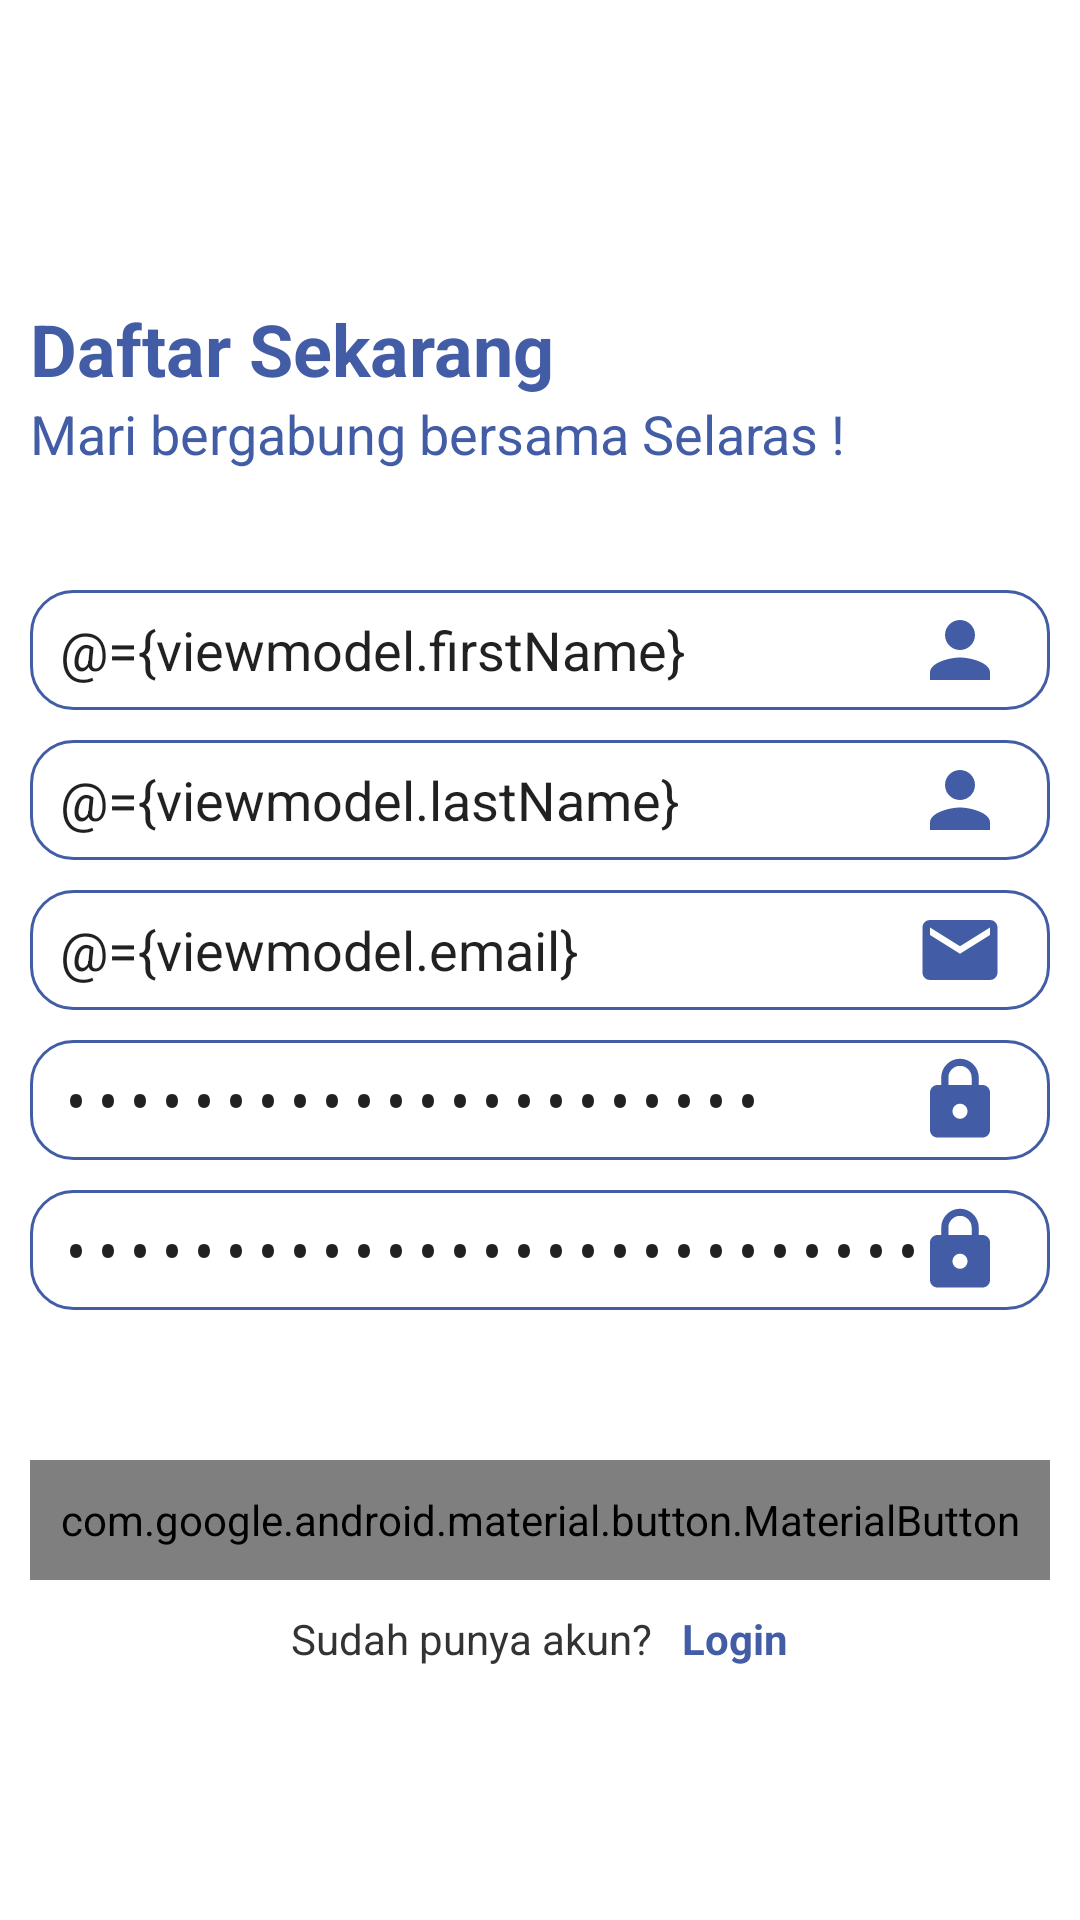

Android layout source for this screen:
<!-- AndroidManifest.xml: application theme Theme.Komunitas -->
<!-- res/layout/activity_daftar.xml -->
<?xml version="1.0" encoding="utf-8"?>
<layout xmlns:android="http://schemas.android.com/apk/res/android"
    xmlns:app="http://schemas.android.com/apk/res-auto"
    xmlns:tools="http://schemas.android.com/tools">

    <data>
        <variable
            name="viewmodel"
            type="com.capstone.komunitas.ui.auth.AuthViewModel" />
    </data>

    <androidx.coordinatorlayout.widget.CoordinatorLayout
        android:id="@+id/root_layout_daftar"
        android:layout_width="match_parent"
        android:layout_height="match_parent"
        android:background="@color/white"
        tools:context=".ui.auth.LoginActivity">

        <androidx.constraintlayout.widget.ConstraintLayout
            android:layout_width="400dp"
            android:layout_gravity="center_horizontal"
            android:layout_height="match_parent"
            tools:context=".ui.auth.DaftarActivity">

            <TextView
                android:id="@+id/text1"
                android:layout_width="match_parent"
                android:layout_height="wrap_content"
                android:layout_marginHorizontal="30dp"
                android:layout_marginTop="100dp"
                android:text="Daftar Sekarang"
                android:textColor="@color/blue"
                android:textSize="24sp"
                android:textStyle="bold"
                app:layout_constraintEnd_toEndOf="parent"
                app:layout_constraintStart_toStartOf="parent"
                app:layout_constraintTop_toTopOf="parent" />

            <TextView
                android:id="@+id/text2"
                android:layout_width="match_parent"
                android:layout_height="wrap_content"
                android:layout_marginHorizontal="30dp"
                android:gravity="left"
                android:text="Mari bergabung bersama Selaras !"
                android:textColor="@color/blue"
                android:textSize="18sp"
                app:layout_constraintEnd_toEndOf="parent"
                app:layout_constraintStart_toStartOf="parent"
                app:layout_constraintTop_toBottomOf="@+id/text1" />

            <EditText
                android:id="@+id/et_firstname"
                android:paddingHorizontal="10dp"
                android:layout_width="match_parent"
                android:layout_height="40dp"
                android:layout_marginHorizontal="30dp"
                android:layout_marginTop="40dp"
                android:background="@drawable/rectangle_border_blue"
                android:text="@={viewmodel.firstName}"
                android:hint="  Nama Depan"
                android:maxLines="1"
                app:layout_constraintEnd_toEndOf="parent"
                app:layout_constraintStart_toStartOf="parent"
                app:layout_constraintTop_toBottomOf="@+id/text2" />

            <ImageView
                android:layout_width="30dp"
                android:layout_height="30dp"
                android:layout_marginTop="45dp"
                android:layout_marginRight="45dp"
                android:src="@drawable/ic_person"
                app:layout_constraintEnd_toEndOf="parent"
                app:layout_constraintTop_toBottomOf="@+id/text2"  />

            <EditText
                android:id="@+id/et_lastname"
                android:paddingHorizontal="10dp"
                android:layout_width="match_parent"
                android:layout_height="40dp"
                android:layout_marginHorizontal="30dp"
                android:layout_marginTop="10dp"
                android:background="@drawable/rectangle_border_blue"
                android:text="@={viewmodel.lastName}"
                android:hint="  Nama Belakang"
                android:maxLines="1"
                app:layout_constraintEnd_toEndOf="parent"
                app:layout_constraintStart_toStartOf="parent"
                app:layout_constraintTop_toBottomOf="@+id/et_firstname"
                app:layout_constraintBottom_toTopOf="@+id/et_email"/>

            <ImageView
                android:layout_width="30dp"
                android:layout_height="30dp"
                android:layout_marginRight="45dp"
                android:src="@drawable/ic_person"
                app:layout_constraintEnd_toEndOf="parent"
                app:layout_constraintTop_toBottomOf="@+id/et_firstname"
                app:layout_constraintBottom_toTopOf="@+id/et_email" />

            <EditText
                android:id="@+id/et_email"
                android:paddingHorizontal="10dp"
                android:layout_width="match_parent"
                android:layout_height="40dp"
                android:layout_marginHorizontal="30dp"
                android:layout_marginTop="10dp"
                android:background="@drawable/rectangle_border_blue"
                android:text="@={viewmodel.email}"
                android:hint="  Email"
                android:maxLines="1"
                app:layout_constraintEnd_toEndOf="parent"
                app:layout_constraintStart_toStartOf="parent"
                app:layout_constraintTop_toBottomOf="@+id/et_lastname"
                app:layout_constraintBottom_toTopOf="@+id/et_password"  />

            <ImageView
                android:layout_width="30dp"
                android:layout_height="30dp"
                android:layout_marginRight="45dp"
                android:src="@drawable/ic_email"
                app:layout_constraintEnd_toEndOf="parent"
                app:layout_constraintTop_toBottomOf="@+id/et_lastname"
                app:layout_constraintBottom_toTopOf="@+id/et_password"  />

            <EditText
                android:id="@+id/et_password"
                android:paddingHorizontal="10dp"
                android:layout_width="match_parent"
                android:layout_height="40dp"
                android:layout_marginHorizontal="30dp"
                android:layout_marginTop="10dp"
                android:text="@={viewmodel.password}"
                android:background="@drawable/rectangle_border_blue"
                android:hint="  Kata Sandi"
                android:maxLines="1"
                android:inputType="textPassword"
                app:layout_constraintEnd_toEndOf="parent"
                app:layout_constraintStart_toStartOf="parent"
                app:layout_constraintTop_toBottomOf="@+id/et_email"
                app:layout_constraintBottom_toTopOf="@+id/et_password_confirm"  />

            <ImageView
                android:layout_width="30dp"
                android:layout_height="30dp"
                android:layout_marginRight="45dp"
                android:src="@drawable/ic_lock"
                app:layout_constraintEnd_toEndOf="parent"
                app:layout_constraintTop_toBottomOf="@+id/et_email"
                app:layout_constraintBottom_toTopOf="@+id/et_password_confirm" />

            <EditText
                android:id="@+id/et_password_confirm"
                android:paddingHorizontal="10dp"
                android:layout_width="match_parent"
                android:layout_height="40dp"
                android:layout_marginHorizontal="30dp"
                android:layout_marginTop="10dp"
                android:text="@={viewmodel.passwordConfirm}"
                android:background="@drawable/rectangle_border_blue"
                android:hint="  Konfirmasi Kata Sandi"
                android:maxLines="1"
                android:inputType="textPassword"
                app:layout_constraintEnd_toEndOf="parent"
                app:layout_constraintStart_toStartOf="parent"
                app:layout_constraintTop_toBottomOf="@+id/et_password"  />

            <ImageView
                android:layout_width="30dp"
                android:layout_height="30dp"
                android:layout_marginRight="45dp"
                android:layout_marginTop="15dp"
                android:src="@drawable/ic_lock"
                app:layout_constraintEnd_toEndOf="parent"
                app:layout_constraintTop_toBottomOf="@+id/et_password"/>

            <com.google.android.material.button.MaterialButton
                android:id="@+id/btn_daftar1"
                android:layout_width="match_parent"
                android:layout_height="40dp"
                android:layout_marginHorizontal="30dp"
                android:layout_marginTop="50dp"
                android:onClick="@{viewmodel::onRegisterButtonClick}"
                android:background="@drawable/shape_rectangle_blue"
                android:text="Daftar"
                android:textColor="@color/white"
                app:layout_constraintEnd_toEndOf="parent"
                app:layout_constraintStart_toStartOf="parent"
                app:layout_constraintTop_toBottomOf="@+id/et_password_confirm" />

            <LinearLayout
                android:layout_marginTop="10dp"
                android:layout_width="match_parent"
                android:layout_height="wrap_content"
                app:layout_constraintEnd_toEndOf="parent"
                app:layout_constraintTop_toBottomOf="@+id/btn_daftar1"
                app:layout_constraintStart_toStartOf="parent"
                android:gravity="center_horizontal">

                <TextView
                    android:id="@+id/tv_sudahpunya"
                    android:layout_width="wrap_content"
                    android:layout_height="wrap_content"
                    android:text="Sudah punya akun?"
                    android:textColor="@color/black"
                    app:layout_constraintEnd_toEndOf="parent"
                    app:layout_constraintStart_toStartOf="parent"
                    app:layout_constraintTop_toBottomOf="@+id/btn_daftar1"
                    app:layout_constraintEnd_toStartOf="@+id/tv_login"/>

                <TextView
                    android:id="@+id/tv_login"
                    android:layout_marginLeft="10dp"
                    android:layout_width="wrap_content"
                    android:layout_height="wrap_content"
                    android:text="Login"
                    android:onClick="@{viewmodel::onShowLogin}"
                    android:textColor="@color/blue"
                    android:textStyle="bold"/>

            </LinearLayout>
        </androidx.constraintlayout.widget.ConstraintLayout>

        <ProgressBar
            android:id="@+id/progress_bar_daftar"
            android:layout_width="wrap_content"
            android:layout_height="wrap_content"
            android:layout_gravity="center_horizontal|center_vertical"
            android:visibility="invisible" />
    </androidx.coordinatorlayout.widget.CoordinatorLayout>
</layout>
<!-- resources referenced by this layout -->
<resources>
  <color name="black">#333333</color>
  <color name="blue">#425DA6</color>
  <color name="white">#FFFFFFFF</color>
  <!-- drawable ic_email (drawable) -->
  <vector android:height="24dp" android:tint="#425DA6"
      android:viewportHeight="24" android:viewportWidth="24"
      android:width="24dp" xmlns:android="http://schemas.android.com/apk/res/android">
      <path android:fillColor="@android:color/white" android:pathData="M20,4L4,4c-1.1,0 -1.99,0.9 -1.99,2L2,18c0,1.1 0.9,2 2,2h16c1.1,0 2,-0.9 2,-2L22,6c0,-1.1 -0.9,-2 -2,-2zM20,8l-8,5 -8,-5L4,6l8,5 8,-5v2z"/>
  </vector>
  <!-- drawable ic_lock (drawable) -->
  <vector android:height="24dp" android:tint="#425DA6"
      android:viewportHeight="24" android:viewportWidth="24"
      android:width="24dp" xmlns:android="http://schemas.android.com/apk/res/android">
      <path android:fillColor="@android:color/white" android:pathData="M18,8h-1L17,6c0,-2.76 -2.24,-5 -5,-5S7,3.24 7,6v2L6,8c-1.1,0 -2,0.9 -2,2v10c0,1.1 0.9,2 2,2h12c1.1,0 2,-0.9 2,-2L20,10c0,-1.1 -0.9,-2 -2,-2zM12,17c-1.1,0 -2,-0.9 -2,-2s0.9,-2 2,-2 2,0.9 2,2 -0.9,2 -2,2zM15.1,8L8.9,8L8.9,6c0,-1.71 1.39,-3.1 3.1,-3.1 1.71,0 3.1,1.39 3.1,3.1v2z"/>
  </vector>
  <!-- drawable ic_person (drawable) -->
  <vector android:height="24dp" android:tint="#425DA6"
      android:viewportHeight="24" android:viewportWidth="24"
      android:width="24dp" xmlns:android="http://schemas.android.com/apk/res/android">
      <path android:fillColor="@android:color/white" android:pathData="M12,12c2.21,0 4,-1.79 4,-4s-1.79,-4 -4,-4 -4,1.79 -4,4 1.79,4 4,4zM12,14c-2.67,0 -8,1.34 -8,4v2h16v-2c0,-2.66 -5.33,-4 -8,-4z"/>
  </vector>
  <!-- drawable rectangle_border_blue (drawable) -->
  <?xml version="1.0" encoding="utf-8"?>
  <shape xmlns:android="http://schemas.android.com/apk/res/android"
      android:shape="rectangle">
      <stroke
          android:color="@color/blue"
          android:width="1dp" />
      <corners
          android:radius="14dp" />
  </shape>
  <!-- drawable shape_rectangle_blue (drawable) -->
  <?xml version="1.0" encoding="utf-8"?>
  <shape xmlns:android="http://schemas.android.com/apk/res/android"
      android:shape="rectangle">
  
      <solid
          android:color="@color/blue" />
      <corners
          android:radius="5dp"/>
  
  </shape>
  <style name="Theme.Komunitas" parent="Theme.AppCompat.DayNight.NoActionBar">
          
          <item name="colorPrimary">@color/purple_500</item>
          <item name="colorPrimaryVariant">@color/blue</item>
          <item name="colorOnPrimary">@color/white</item>
          
          <item name="colorSecondary">@color/teal_200</item>
          <item name="colorSecondaryVariant">@color/teal_700</item>
          <item name="colorOnSecondary">@color/black</item>
          
          <item name="android:statusBarColor" tools:targetApi="l">?attr/colorPrimaryVariant</item>
          
      </style>
  <color name="teal_200">#8AA1DF</color>
  <!-- not gathered from this repository: default colours our renderer supplied (Android Studio template values) -->
  <color name="purple_500">#FF6200EE</color>
  <color name="teal_700">#FF018786</color>
</resources>
